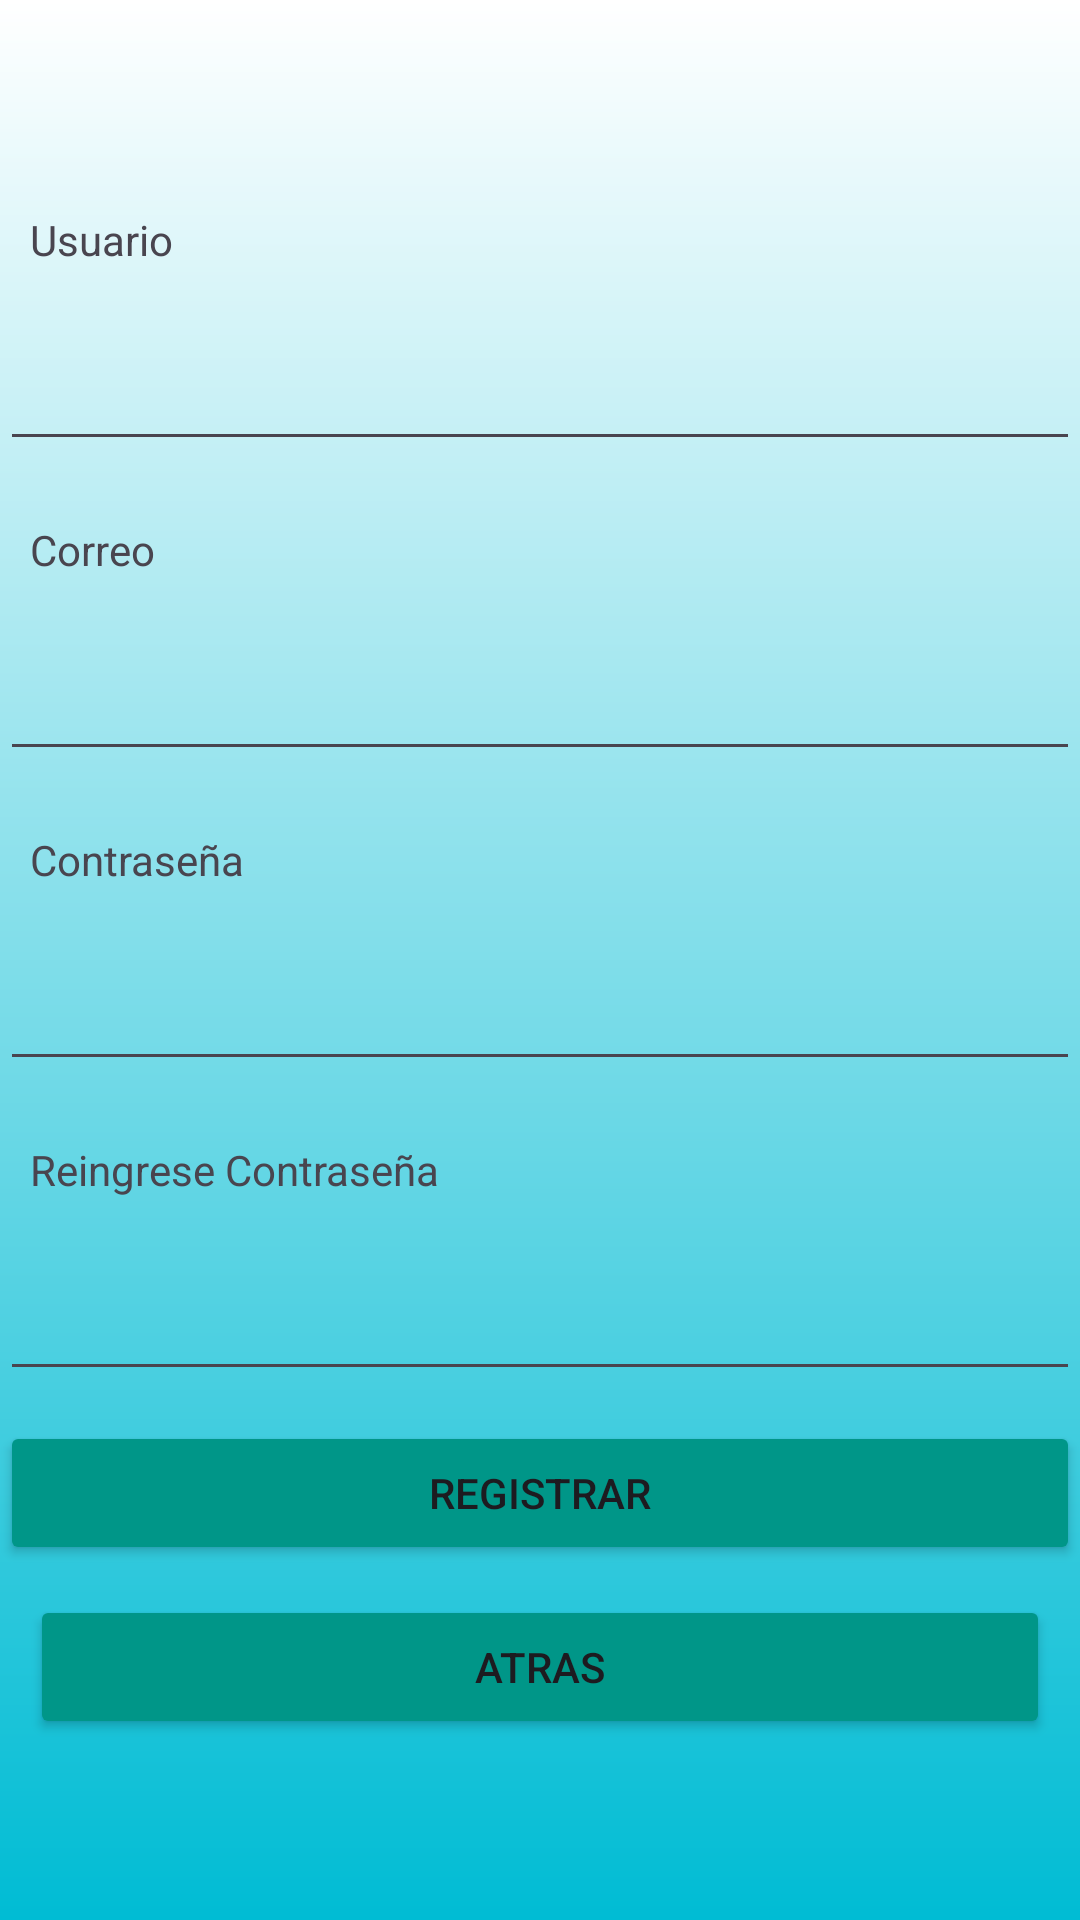

Reconstruct the res/layout file that produces this screen, plus the resources it refers to.
<!-- AndroidManifest.xml: application theme Theme.ContolDePuertas -->
<!-- res/layout/activity_registro.xml -->
<?xml version="1.0" encoding="utf-8"?>
<LinearLayout xmlns:android="http://schemas.android.com/apk/res/android"
    xmlns:app="http://schemas.android.com/apk/res-auto"
    xmlns:tools="http://schemas.android.com/tools"
    android:id="@+id/main"
    android:layout_width="match_parent"
    android:layout_height="match_parent"
    android:gravity="center"
    android:orientation="vertical"
    android:background="@drawable/fondo"
    tools:context=".Registro">

    <TextView
        android:id="@+id/textView3"
        android:layout_width="match_parent"
        android:layout_height="wrap_content"
        android:layout_marginTop="10dp"
        android:padding="10dp"
        android:text="@string/Usuario" />

    <EditText
        android:id="@+id/editTextText"
        android:layout_width="match_parent"
        android:layout_height="wrap_content"
        android:layout_marginTop="10dp"
        android:ems="10"
        android:inputType="text"
        android:padding="10dp" />

    <TextView
        android:id="@+id/textView4"
        android:layout_width="match_parent"
        android:layout_height="wrap_content"
        android:layout_marginTop="10dp"
        android:padding="10dp"
        android:text="@string/Correo" />

    <EditText
        android:id="@+id/editTextTextEmailAddress"
        android:layout_width="match_parent"
        android:layout_height="wrap_content"
        android:layout_marginTop="10dp"
        android:ems="10"
        android:inputType="textEmailAddress"
        android:padding="10dp" />

    <TextView
        android:id="@+id/textView5"
        android:layout_width="match_parent"
        android:layout_height="wrap_content"
        android:layout_marginTop="10dp"
        android:padding="10dp"
        android:text="@string/Contrasenia" />

    <EditText
        android:id="@+id/editTextTextPassword2"
        android:layout_width="match_parent"
        android:layout_height="wrap_content"
        android:layout_marginTop="10dp"
        android:ems="10"
        android:inputType="textPassword"
        android:padding="10dp" />

    <TextView
        android:id="@+id/textView6"
        android:layout_width="match_parent"
        android:layout_height="wrap_content"
        android:layout_marginTop="10dp"
        android:padding="10dp"
        android:text="@string/Contrasenia2" />

    <EditText
        android:id="@+id/editTextTextPassword3"
        android:layout_width="match_parent"
        android:layout_height="wrap_content"
        android:layout_marginTop="10dp"
        android:ems="10"
        android:inputType="textPassword"
        android:padding="10dp" />

    <Button
        android:id="@+id/button8"
        android:layout_width="match_parent"
        android:layout_height="wrap_content"
        android:layout_marginTop="10dp"
        android:backgroundTint="#009688"
        android:padding="10dp"
        android:text="Registrar" />

    <Button
        android:id="@+id/button2"
        android:layout_width="match_parent"
        android:layout_height="wrap_content"
        android:layout_margin="10dp"
        android:backgroundTint="#009688"
        android:text="Atras" />

</LinearLayout>
<!-- resources referenced by this layout -->
<resources>
  <!-- drawable fondo (drawable) -->
  <?xml version="1.0" encoding="utf-8"?>
  <shape xmlns:android="http://schemas.android.com/apk/res/android">
      <gradient
          android:startColor="#00BCD4"
          android:endColor="#FFFFFF"
          android:angle="90"
          android:type="linear"/>
  </shape>
  <string name="Contrasenia">Contraseña</string>
  <string name="Contrasenia2">Reingrese Contraseña</string>
  <string name="Correo">Correo</string>
  <string name="Usuario">Usuario</string>
  <style name="Theme.ContolDePuertas" parent="Base.Theme.ContolDePuertas" />
  <style name="Base.Theme.ContolDePuertas" parent="Theme.Material3.DayNight.NoActionBar">
          
          
      </style>
</resources>
